Dataset: Dataset (GitHub, YuriAlcantara1995/M11-Project). Classes: normal, sickle cell.

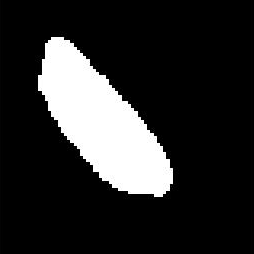
Label: sickle cell

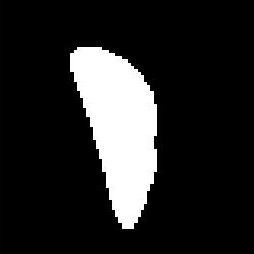
Label: sickle cell

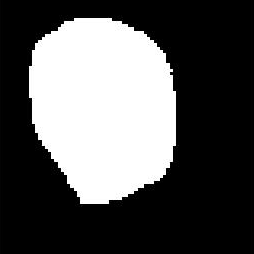
Label: normal

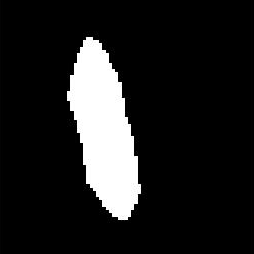
Label: sickle cell

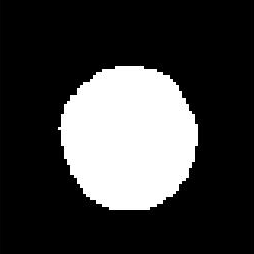
Label: normal

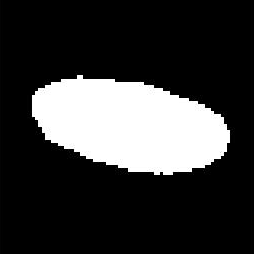
Label: sickle cell
